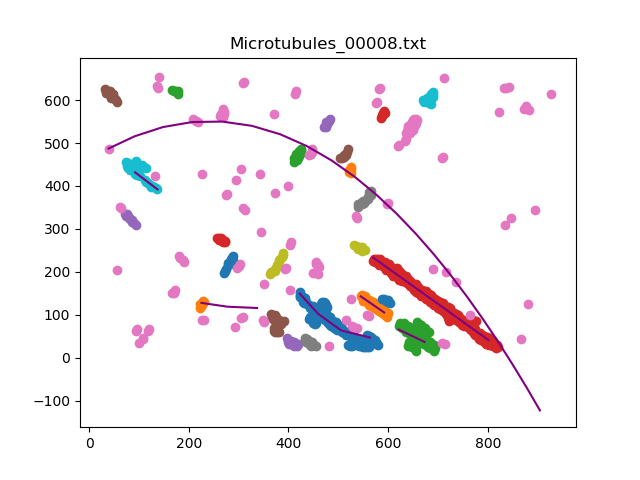

The file beside this chart, header and first rows:
, x, y
0, [423.], 149.2
1, [460.12222444], 101.9
2, [506.25805161], 63.51
3, [563.48029606], 47.4
0, [545.], 143.2
1, [592.0110022], 105.7
0, [621.], 66.01
1, [673.21004201], 37.07
0, [570.], 233.4
1, [616.29365873], 195.1
2, [662.68773755], 156.6
3, [708.98139628], 118.2
4, [755.32526505], 79.66
5, [801.61892378], 41.16
0, [398.], 46.09
0, 372.6, [59.]
0, 628.5, [505.]
0, [433.], 47.4
0, [531.], 262
0, 137.3, [392.]
1, 92.17, [431.72554511]
0, [587.], 143.3
0, 525, [431.]
0, 411.7, [456.]
0, [257.], 278
0, 94.34, [310.]
0, 55.79, [595.]
0, 260.7, [561.]
0, 539.2, [352.]
0, 370, [195.]
0, 686.9, [591.]
0, 269.5, [197.]
0, 337, [116.]
1, 276.9, [119.12062412]
2, 225.5, [127.92238448]
0, [167.], 624
0, 586, [558.]
0, 471.1, [537.]
0, 508.3, [464.]
0, [39.], 487.2
1, [91.69833967], 515.9
2, [147.94538908], 537.1
3, [207.03140628], 548.9
4, [267.00460092], 549.9
5, [326.4454891], 540.1
6, [383.22484497], 520.5
7, [436.81036207], 492.9
8, [486.66973395], 459.4
9, [533.15783157], 421.2
10, [576.62952591], 379.5
11, [617.43968794], 335.1
12, [655.76575315], 288.7
13, [691.96259252], 240.8
14, [726.38507702], 191.5
15, [759.21064213], 141
16, [790.61672334], 89.69
17, [820.78075615], 37.53
18, [849.88017604], -15.45
19, [877.73754751], -68.6
20, [904.70774155], -122.3
